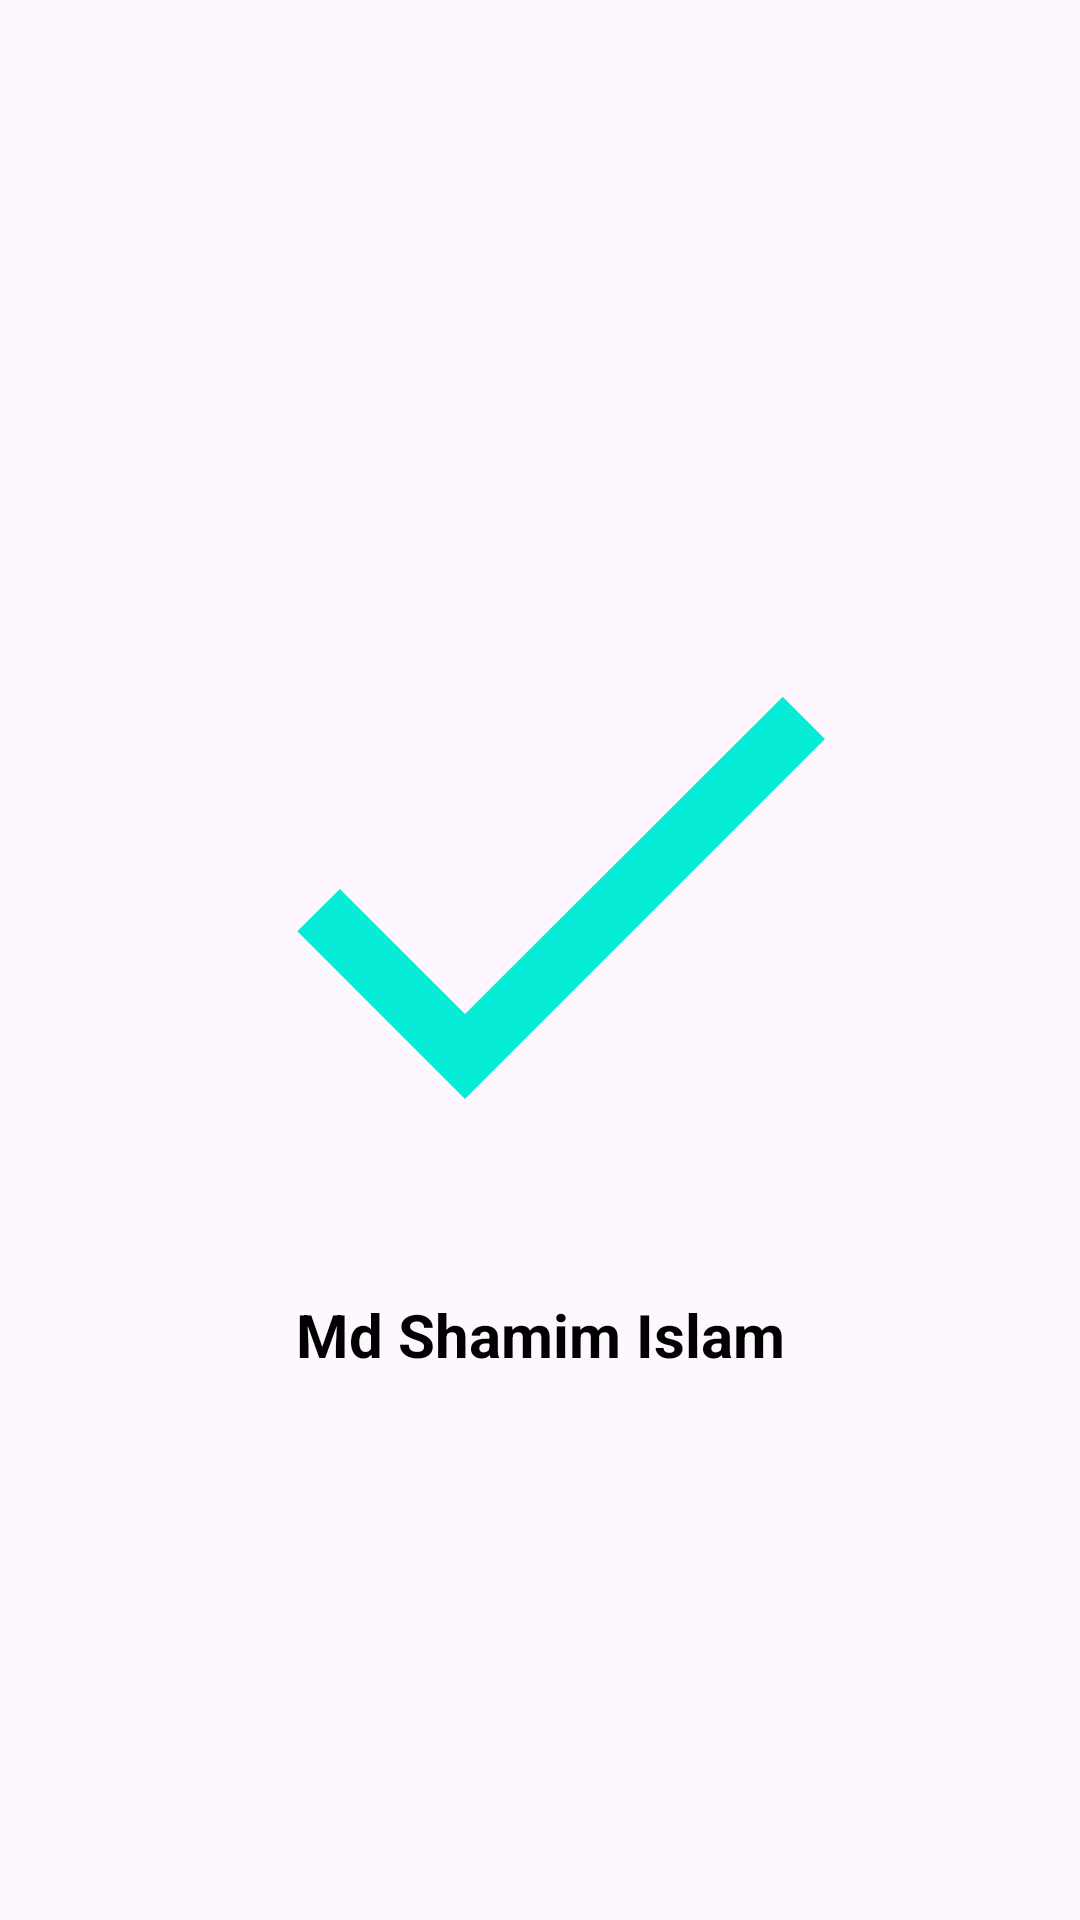

Layout XML and referenced resources for this Android screen:
<!-- AndroidManifest.xml: application theme Theme.FRRemoteAttendence -->
<!-- res/layout/custom_toast.xml -->
<?xml version="1.0" encoding="utf-8"?>
<LinearLayout xmlns:android="http://schemas.android.com/apk/res/android"
    xmlns:app="http://schemas.android.com/apk/res-auto"
    android:id="@+id/custom_toast_container"
    android:layout_width="match_parent"
    android:layout_height="wrap_content"
    android:gravity="center"
    android:backgroundTint="@null"
    android:layout_gravity="center"
    android:orientation="vertical">
    <ImageView
        android:id="@+id/custom_toast_image"
        android:layout_width="250dp"
        android:layout_height="250dp"
        android:paddingLeft="10dp"
        android:src="@drawable/ok_ic"/>
    <TextView
        android:id="@+id/e_ToastText_Name"
        android:layout_width="match_parent"
        android:layout_height="wrap_content"
        android:text="Md Shamim Islam"
        android:layout_gravity="center"
        android:gravity="center"
        android:textColor="@color/black"
        android:padding="10dp"
        android:textStyle="bold"
        android:textSize="20dp"/>
</LinearLayout>
<!-- resources referenced by this layout -->
<resources>
  <color name="black">#FF000000</color>
  <!-- drawable ok_ic (drawable) -->
  <vector android:height="24dp" android:tint="#06ECD6"
      android:viewportHeight="24" android:viewportWidth="24"
      android:width="24dp" xmlns:android="http://schemas.android.com/apk/res/android">
      <path android:fillColor="@android:color/white" android:pathData="M9,16.17L4.83,12l-1.42,1.41L9,19 21,7l-1.41,-1.41z"/>
  </vector>
  <style name="Theme.FRRemoteAttendence" parent="Base.Theme.FRRemoteAttendence" />
  <style name="Base.Theme.FRRemoteAttendence" parent="Theme.Material3.DayNight.NoActionBar">
          
          
      </style>
</resources>
